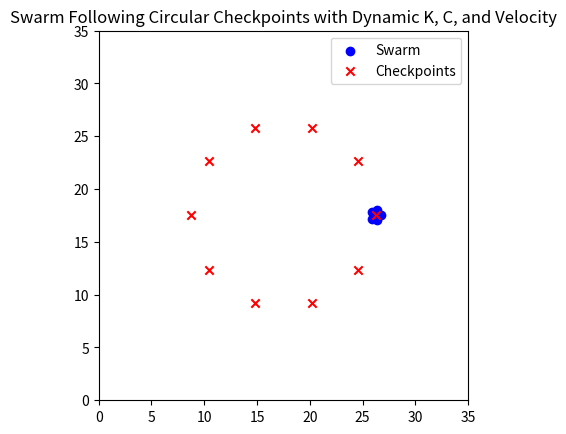

Write Python code to recreate this figure.
import numpy as np
import matplotlib.pyplot as plt
import matplotlib.animation as animation

# Parameters
num_robots = 5       # Number of robots
num_steps = 800      # Number of time steps
alpha = 0.2          # Weight for repulsion force
K = 0.2              # Alignment strength (initial)
C = 0.1              # Cohesion strength (initial)
width = 35           # Width of the 2D space (world boundary)
buffer_radius = 0.5  # Minimum distance between robots
sensing_radius = 7.5 # Sensing radius for neighbors
constant_speed = 0.1 # Base speed for all robots
max_speed = 0.2      # Maximum speed for robots
num_checkpoints = 10 # Number of checkpoints around the circle
boundary_tolerance = 0.5 # Tolerance for boundary constraint

# Define the center and radius of the circular path
circle_center = np.array([width / 2, width / 2])  # Center of the world
circle_radius = width / 4  # Radius of the circle

# Generate circular checkpoints
def generate_circular_checkpoints(center, radius, num_checkpoints):
    angles = np.linspace(0, 2 * np.pi, num_checkpoints, endpoint=False)
    return np.array([
        center + radius * np.array([np.cos(angle), np.sin(angle)])
        for angle in angles
    ])

checkpoints = generate_circular_checkpoints(circle_center, circle_radius, num_checkpoints)

# Initialize positions in a circular shape around the start checkpoint
def initialize_positions(num_robots, start_position, buffer_radius):
    angles = np.linspace(0, 2 * np.pi, num_robots, endpoint=False)
    positions = np.array([
        start_position + buffer_radius * np.array([np.cos(angle), np.sin(angle)])
        for angle in angles
    ])
    return positions

positions = initialize_positions(num_robots, checkpoints[0], buffer_radius)
headings = np.random.rand(num_robots) * 2 * np.pi  # Random initial headings

# Calculate the moving center based on the current frame and circular checkpoints
def get_moving_center(frame, num_steps, checkpoints):
    total_segments = len(checkpoints)
    segment_length = num_steps // total_segments
    current_segment = min(frame // segment_length, total_segments - 1)
    t = (frame % segment_length) / segment_length
    start = np.array(checkpoints[current_segment])
    end = np.array(checkpoints[(current_segment + 1) % total_segments])
    return (1 - t) * start + t * end

# Calculate positions on a circular formation around the moving center
def get_target_positions(moving_center, num_robots, formation_radius):
    angles = np.linspace(0, 2 * np.pi, num_robots, endpoint=False)
    return np.array([
        moving_center + formation_radius * np.array([np.cos(angle), np.sin(angle)])
        for angle in angles
    ])

# Dynamically adjust K and C based on robot states
def adjust_parameters(positions, headings, target_positions):
    global K, C
    
    # Calculate average distance from target positions
    distances_to_targets = np.linalg.norm(positions - target_positions, axis=1)
    avg_distance_to_targets = np.mean(distances_to_targets)
    
    # Calculate alignment error
    alignment = compute_alignment(headings)
    alignment_error = 1 - alignment  # Higher error means less alignment
    
    # Adjust C (cohesion strength)
    if avg_distance_to_targets > 1.0:  # If robots are far from targets
        C = min(0.5, C + 0.01)  # Gradually increase cohesion strength
    else:
        C = max(0.05, C - 0.01)  # Gradually decrease cohesion strength
    
    # Adjust K (alignment strength)
    if alignment_error > 0.2:  # If alignment is poor
        K = min(0.5, K + 0.01)  # Gradually increase alignment strength
    else:
        K = max(0.05, K - 0.01)  # Gradually decrease alignment strength

# Enforce boundary conditions
def enforce_boundary_conditions(positions, width, boundary_tolerance):
    corrected_positions = np.copy(positions)
    for i in range(len(positions)):
        for dim in range(2):  # Apply boundary conditions in x and y directions
            if corrected_positions[i][dim] < boundary_tolerance:
                corrected_positions[i][dim] = boundary_tolerance
            elif corrected_positions[i][dim] > width - boundary_tolerance:
                corrected_positions[i][dim] = width - boundary_tolerance
    return corrected_positions

# Compute forces based on OCM principles
def compute_forces(positions, headings, target_positions):
    forces = np.zeros((num_robots, 2))
    total_force = 0  # Track total force for averaging
    
    for i in range(num_robots):
        neighbors = [
            j for j in range(num_robots)
            if i != j and np.linalg.norm(positions[i] - positions[j]) < sensing_radius
        ]

        # Repulsion force
        repulsion_force = np.zeros(2)
        for j in neighbors:
            distance = np.linalg.norm(positions[i] - positions[j])
            if distance < buffer_radius:
                repulsion_force += (positions[i] - positions[j]) / (distance ** 2)

        # Cohesion force towards the target position on the circle
        cohesion_force = target_positions[i] - positions[i]

        # Alignment force
        avg_heading = np.mean([headings[j] for j in neighbors]) if neighbors else headings[i]
        alignment_force = np.array([np.cos(avg_heading), np.sin(avg_heading)]) - np.array([np.cos(headings[i]), np.sin(headings[i])])

        # Total force calculation using OCM principles
        forces[i] = (
            alpha * repulsion_force +
            C * cohesion_force +
            K * alignment_force
        )
        total_force += np.linalg.norm(forces[i])  # Sum the magnitude of forces

    average_force = total_force / num_robots
    return forces, average_force

# Calculate average alignment
def compute_alignment(headings):
    avg_heading = np.mean([np.exp(1j * heading) for heading in headings])
    alignment = np.abs(avg_heading)  # The magnitude of the mean heading as alignment metric
    return alignment

# Update positions and headings based on forces and dynamic velocity
def update_positions_and_headings(positions, headings, forces, target_positions):
    new_positions = np.copy(positions)
    new_headings = np.copy(headings)
    
    for i in range(num_robots):
        step_direction = np.array(forces[i]) / np.linalg.norm(forces[i]) if np.linalg.norm(forces[i]) != 0 else np.array([1, 0])
        
        # Calculate velocity based on distance to target position
        distance_to_target = np.linalg.norm(target_positions[i] - positions[i])
        velocity = min(max_speed, constant_speed + 0.1 * distance_to_target)  # Dynamic velocity
        
        new_positions[i] += velocity * step_direction
        new_headings[i] = np.arctan2(step_direction[1], step_direction[0])
    
    # Enforce boundary conditions
    new_positions = enforce_boundary_conditions(new_positions, width, boundary_tolerance)
    return new_positions, new_headings

# Set up the plot
fig, ax = plt.subplots()
scat = ax.scatter(positions[:, 0], positions[:, 1], c='blue', label='Swarm')
scat_checkpoints = ax.scatter(checkpoints[:, 0], checkpoints[:, 1], c='red', marker='x', label='Checkpoints')

ax.set_xlim(0, width)
ax.set_ylim(0, width)
ax.set_aspect('equal')  # Set aspect ratio to 'equal' for accurate representation
ax.set_title("Swarm Following Circular Checkpoints with Dynamic K, C, and Velocity")
ax.legend()

# Animation update function
def animate(frame):
    global positions, headings
    moving_center = get_moving_center(frame, num_steps, checkpoints)
    target_positions = get_target_positions(moving_center, num_robots, buffer_radius)
    
    # Adjust K and C dynamically
    adjust_parameters(positions, headings, target_positions)
    
    # Compute forces and update positions
    forces, avg_force = compute_forces(positions, headings, target_positions)
    alignment = compute_alignment(headings)
    
    # Update positions and headings
    positions, headings = update_positions_and_headings(positions, headings, forces, target_positions)
    
    # Update scatter plot data
    scat.set_offsets(positions)
    return scat,

# Run the animation
ani = animation.FuncAnimation(fig, animate, frames=num_steps, interval=100, repeat=True)
plt.show()
